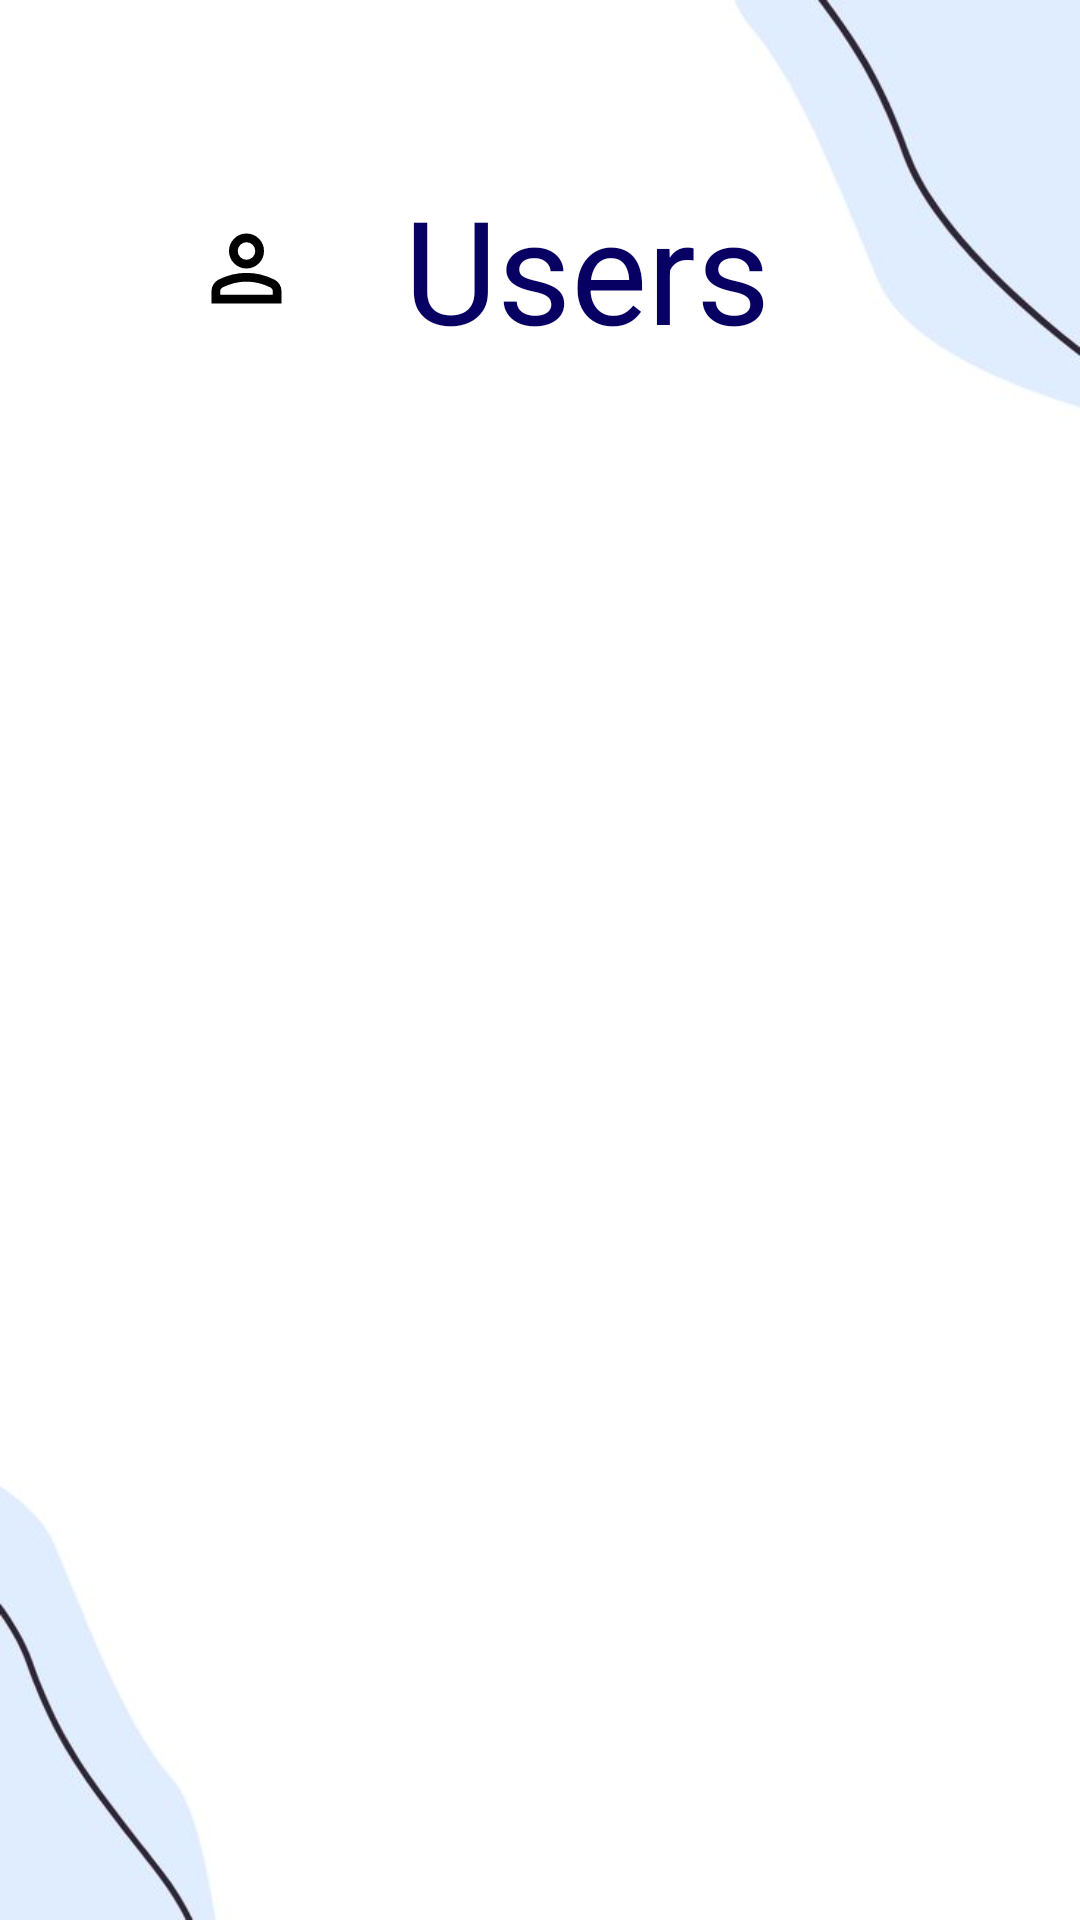

Here is an Android app screen rendered from its layout file. Give the layout XML and the strings, colors and styles it references.
<!-- AndroidManifest.xml: application theme Theme.V2 -->
<!-- res/layout/activity_guest_report_owner.xml -->
<?xml version="1.0" encoding="utf-8"?>
<androidx.constraintlayout.widget.ConstraintLayout xmlns:android="http://schemas.android.com/apk/res/android"
    xmlns:app="http://schemas.android.com/apk/res-auto"
    xmlns:tools="http://schemas.android.com/tools"
    android:layout_width="match_parent"
    android:layout_height="match_parent"
    tools:context=".GuestReportOwner"
    android:background="@drawable/white_minimalist">

    
    <androidx.constraintlayout.widget.Guideline
        android:id="@+id/guidelineVerticalLeft_owner_report_guest"
        android:layout_width="wrap_content"
        android:layout_height="wrap_content"
        android:orientation="vertical"
        app:layout_constraintGuide_percent="0.18" />

    
    <androidx.constraintlayout.widget.Guideline
        android:id="@+id/guidelineVerticalRight_owner_report_guest"
        android:layout_width="wrap_content"
        android:layout_height="wrap_content"
        android:orientation="vertical"
        app:layout_constraintGuide_percent="0.81" />

    
    <androidx.constraintlayout.widget.Guideline
        android:id="@+id/guidelineHorizontal_owner_report_guest"
        android:layout_width="wrap_content"
        android:layout_height="wrap_content"
        android:orientation="horizontal"
        app:layout_constraintGuide_percent="0.19" />

    <TextView
        android:id="@+id/textView2"
        android:layout_width="0dp"
        android:layout_height="wrap_content"
        android:gravity="center"
        android:text="Users"
        android:textColor="@color/logo"
        android:textSize="48sp"
        app:drawableLeftCompat="@drawable/icon_person_medium"
        app:layout_constraintBottom_toTopOf="@+id/guidelineHorizontal_owner_report_guest"
        app:layout_constraintEnd_toStartOf="@+id/guidelineVerticalRight_owner_report_guest"
        app:layout_constraintStart_toStartOf="@+id/guidelineVerticalLeft_owner_report_guest" />

    <LinearLayout
        android:layout_width="0dp"
        android:layout_height="0dp"
        android:orientation="vertical"
        app:layout_constraintBottom_toBottomOf="parent"
        app:layout_constraintEnd_toStartOf="@+id/guidelineVerticalRight_owner_report_guest"
        app:layout_constraintEnd_toEndOf="@+id/guidelineVerticalRight_owner_report_guest"
        app:layout_constraintStart_toStartOf="@+id/guidelineVerticalLeft_owner_report_guest"
        app:layout_constraintTop_toTopOf="@+id/guidelineHorizontal_owner_report_guest">


        <androidx.recyclerview.widget.RecyclerView
            android:id="@+id/recyclerView_activity_guest_report_owner"
            android:layout_width="match_parent"
            android:layout_height="match_parent" />
    </LinearLayout>

</androidx.constraintlayout.widget.ConstraintLayout>
<!-- resources referenced by this layout -->
<resources>
  <color name="logo">#070062</color>
  <!-- drawable icon_person_medium (drawable) -->
  <vector android:height="35dp" android:viewportHeight="960"
      android:viewportWidth="960" android:width="35dp" xmlns:android="http://schemas.android.com/apk/res/android">
      <path android:fillColor="#FF000000" android:pathData="M480,480q-66,0 -113,-47t-47,-113q0,-66 47,-113t113,-47q66,0 113,47t47,113q0,66 -47,113t-113,47ZM160,800v-112q0,-34 17.5,-62.5T224,582q62,-31 126,-46.5T480,520q66,0 130,15.5T736,582q29,15 46.5,43.5T800,688v112L160,800ZM240,720h480v-32q0,-11 -5.5,-20T700,654q-54,-27 -109,-40.5T480,600q-56,0 -111,13.5T260,654q-9,5 -14.5,14t-5.5,20v32ZM480,400q33,0 56.5,-23.5T560,320q0,-33 -23.5,-56.5T480,240q-33,0 -56.5,23.5T400,320q0,33 23.5,56.5T480,400ZM480,320ZM480,720Z"/>
  </vector>
  <!-- drawable white_minimalist: jpeg bitmap (drawable, 11575 bytes) -->
  <style name="Theme.V2" parent="Base.Theme.BookIT" />
  <style name="Base.Theme.BookIT" parent="Theme.Material3.DayNight.NoActionBar">
          
          
          <item name="android:statusBarColor">@color/logo</item>
          <item name="colorPrimary">@color/logo</item>
          <item name="android:textColorPrimary">@color/white</item>
      </style>
  <color name="white">#FFFFFFFF</color>
</resources>
